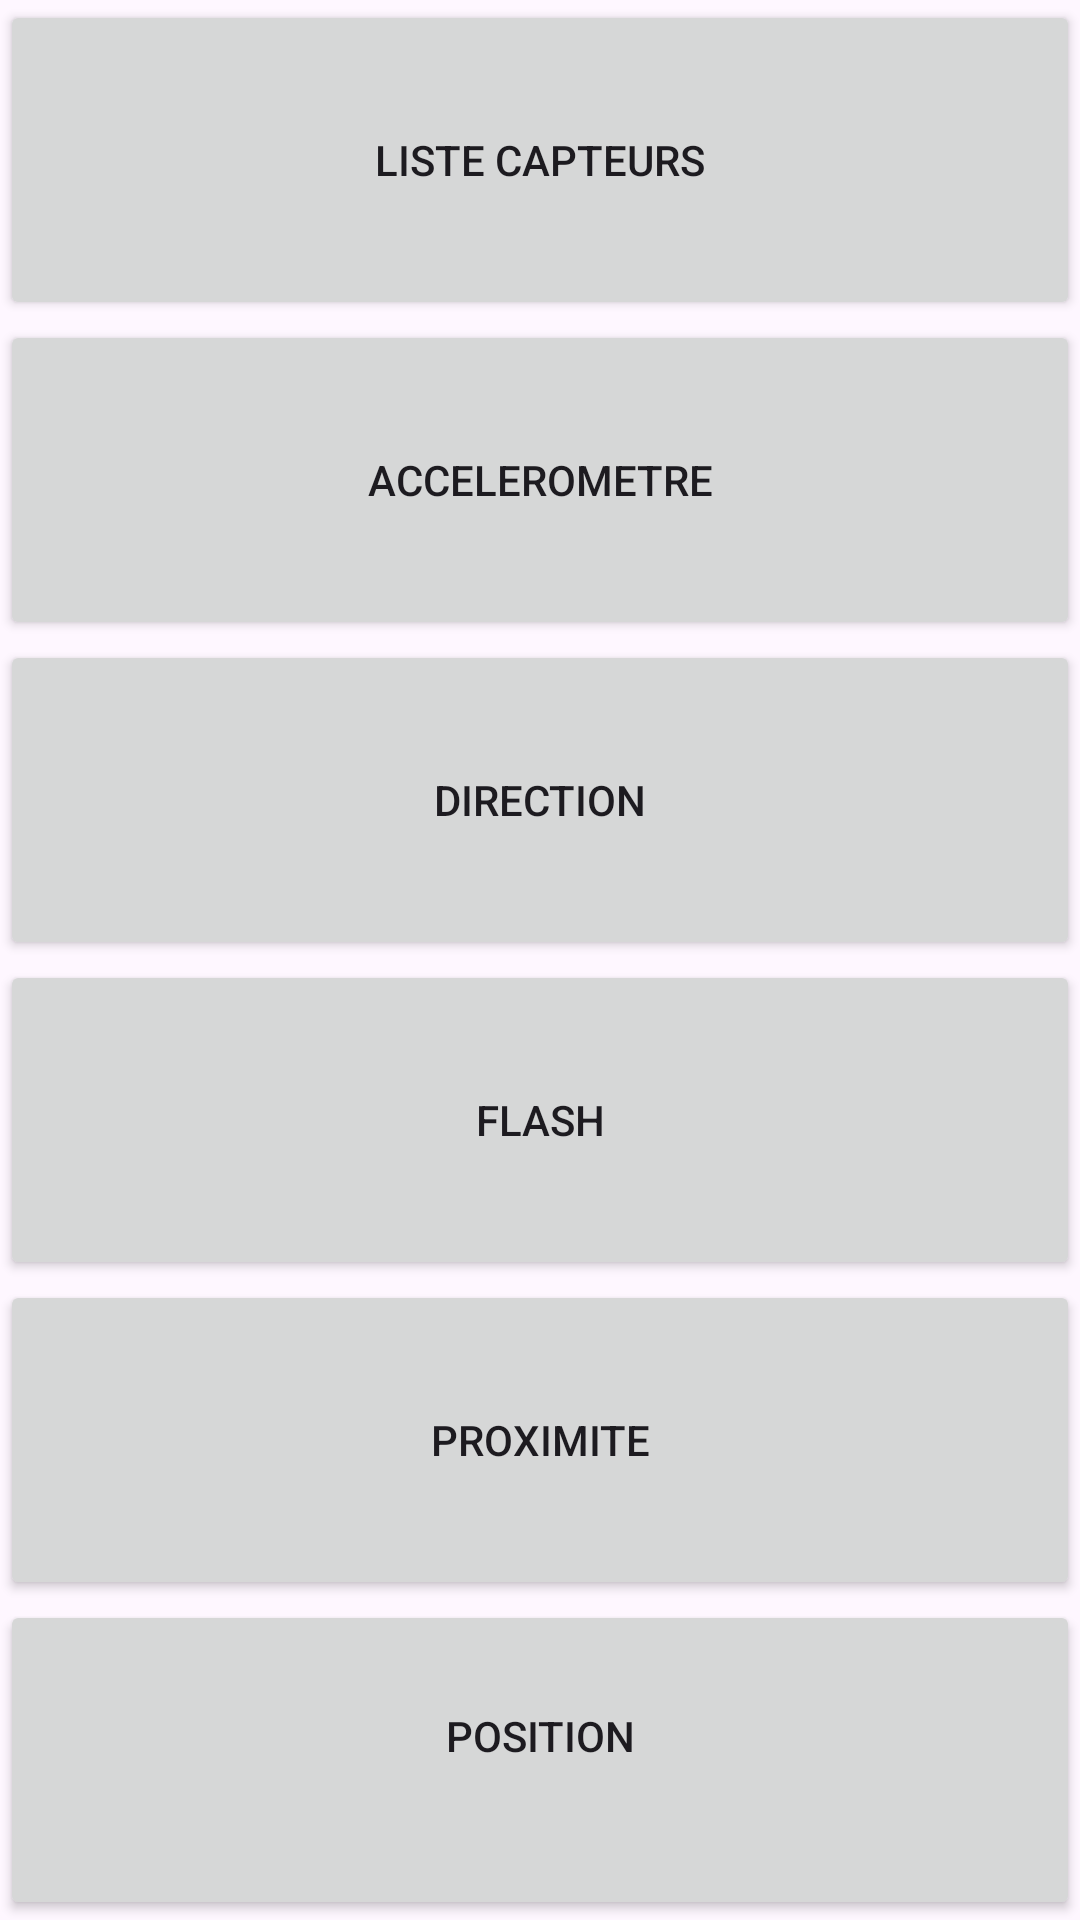

Android layout source for this screen:
<!-- AndroidManifest.xml: application theme Theme.TP2capteurs -->
<!-- res/layout/activity_main.xml -->
<?xml version="1.0" encoding="utf-8"?>
<androidx.constraintlayout.widget.ConstraintLayout xmlns:android="http://schemas.android.com/apk/res/android"
    xmlns:app="http://schemas.android.com/apk/res-auto"
    xmlns:tools="http://schemas.android.com/tools"
    android:layout_width="match_parent"
    android:layout_height="match_parent"
    tools:context=".MainActivity">


    <LinearLayout
        android:layout_width="match_parent"
        android:layout_height="match_parent"
        android:orientation="vertical"
        >


        <Button
            android:id="@+id/liste_capteurs"
            android:layout_width="match_parent"
            android:layout_height="match_parent"
            android:text="@string/liste_capteurs"
            android:layout_weight="1"
            />

        <Button
            android:id="@+id/accelerometre"
            android:layout_width="match_parent"
            android:layout_height="match_parent"
            android:text="@string/accelerometre"
            android:layout_weight="1"
            />

        <Button
            android:id="@+id/direction"
            android:layout_width="match_parent"
            android:layout_height="match_parent"
            android:text="@string/direction"
            android:layout_weight="1"
            />

        <Button
            android:id="@+id/flash"
            android:layout_width="match_parent"
            android:layout_height="match_parent"
            android:text="@string/flash"
            android:layout_weight="1"
            />

        <Button
            android:id="@+id/proximite"
            android:layout_width="match_parent"
            android:layout_height="match_parent"
            android:text="@string/proximite"
            android:layout_weight="1"
            />

        <Button
            android:id="@+id/position"
            android:layout_width="match_parent"
            android:layout_height="match_parent"
            android:text="@string/position"
            android:layout_weight="1"
            />

    </LinearLayout>

</androidx.constraintlayout.widget.ConstraintLayout>
<!-- resources referenced by this layout -->
<resources>
  <string name="accelerometre">Accelerometre</string>
  <string name="direction">direction</string>
  <string name="flash">flash</string>
  <string name="liste_capteurs">liste capteurs</string>
  <string name="position">position\n</string>
  <string name="proximite">proximite</string>
  <style name="Theme.TP2capteurs" parent="Base.Theme.TP2capteurs" />
  <style name="Base.Theme.TP2capteurs" parent="Theme.Material3.DayNight.NoActionBar">
          
          
      </style>
</resources>
